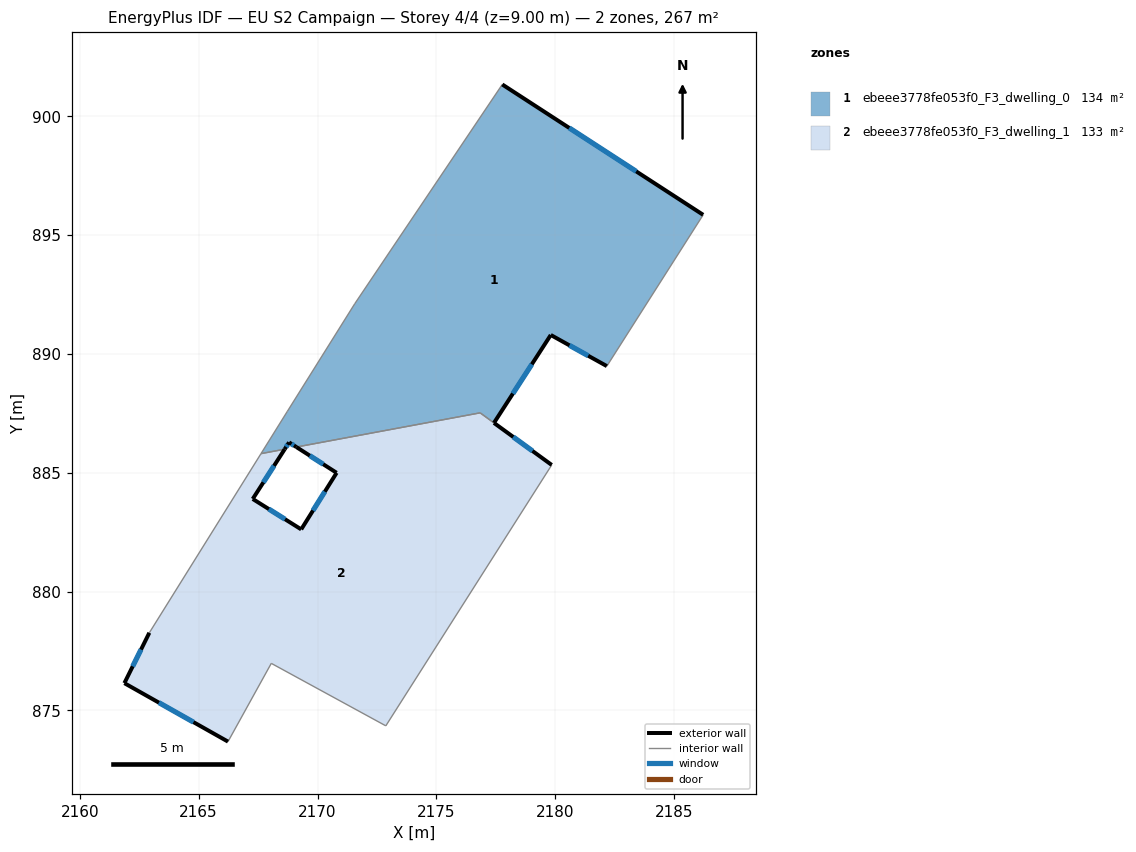
=== STOREY PLAN SPEC (per zone: floor XY polygon, exterior-wall plan segments, windows/doors) ===
zone 1: ebeee3778fe053f0_F3_dwelling_0  (133.9 m²)
  floor: (2186.23, 895.85) (2182.17, 889.49) (2179.81, 890.80) (2177.42, 887.10) (2176.84, 887.52) (2169.11, 886.08) (2168.80, 886.28) (2168.62, 885.99) (2167.62, 885.81) (2168.73, 887.59) (2171.56, 892.11) (2177.77, 901.34)
  exterior wall: (2168.80, 886.28) – (2169.11, 886.08)  [0.4 m]
    window: (2168.91, 886.21) – (2169.01, 886.15)  [0.1 m²]
  exterior wall: (2168.62, 885.99) – (2168.80, 886.28)  [0.3 m]
    window: (2168.68, 886.09) – (2168.74, 886.18)  [0.1 m²]
  exterior wall: (2186.23, 895.85) – (2177.77, 901.34)  [10.1 m]
    window: (2183.41, 897.68) – (2180.59, 899.51)  [3.4 m²]
  exterior wall: (2179.81, 890.80) – (2182.17, 889.49)  [2.7 m]
    window: (2180.60, 890.36) – (2181.39, 889.93)  [0.9 m²]
  exterior wall: (2177.42, 887.10) – (2179.81, 890.80)  [4.4 m]
    window: (2178.22, 888.33) – (2179.02, 889.57)  [1.5 m²]
  interior walls: 7
zone 2: ebeee3778fe053f0_F3_dwelling_1  (133.4 m²)
  floor: (2179.85, 885.33) (2172.87, 874.35) (2168.05, 876.98) (2166.23, 873.69) (2161.87, 876.15) (2162.92, 878.27) (2167.62, 885.81) (2168.62, 885.99) (2167.27, 883.90) (2169.31, 882.62) (2170.80, 885.00) (2169.11, 886.08) (2176.84, 887.52)
  exterior wall: (2161.87, 876.15) – (2166.23, 873.69)  [5.0 m]
    window: (2163.33, 875.33) – (2164.78, 874.51)  [1.7 m²]
  exterior wall: (2162.92, 878.27) – (2161.87, 876.15)  [2.4 m]
    window: (2162.57, 877.56) – (2162.22, 876.86)  [0.8 m²]
  exterior wall: (2167.27, 883.90) – (2168.62, 885.99)  [2.5 m]
    window: (2167.72, 884.60) – (2168.17, 885.30)  [0.8 m²]
  exterior wall: (2169.31, 882.62) – (2167.27, 883.90)  [2.4 m]
    window: (2168.63, 883.05) – (2167.95, 883.47)  [0.8 m²]
  exterior wall: (2170.80, 885.00) – (2169.31, 882.62)  [2.8 m]
    window: (2170.31, 884.21) – (2169.81, 883.41)  [0.9 m²]
  exterior wall: (2169.11, 886.08) – (2170.80, 885.00)  [2.0 m]
    window: (2169.67, 885.72) – (2170.24, 885.36)  [0.7 m²]
  exterior wall: (2179.85, 885.33) – (2177.42, 887.10)  [3.0 m]
    window: (2179.04, 885.92) – (2178.23, 886.51)  [1.0 m²]
  interior walls: 7

=== DERIVED (storey summary) ===
Building: EU S2 Campaign
Storey: 4 of 4  (floor level z = 9.00 m)
Storey gross floor area: 267.3 m²
Zones on this storey: 2
  - ebeee3778fe053f0_F3_dwelling_0: floor 133.9 m²; exterior wall 17.9 m (53.7 m²); 5 window(s) 6.0 m²; WWR 11.1%
  - ebeee3778fe053f0_F3_dwelling_1: floor 133.4 m²; exterior wall 20.1 m (60.3 m²); 7 window(s) 6.7 m²; WWR 11.1%
Zone adjacency (shared interzone walls):
  - ebeee3778fe053f0_F3_dwelling_0 ↔ ebeee3778fe053f0_F3_dwelling_1